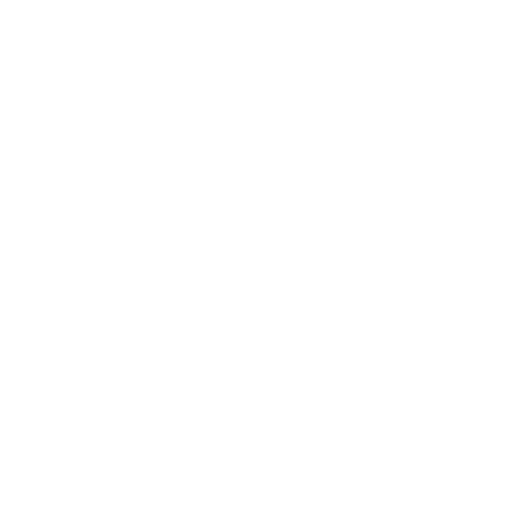
t = 0.00 s
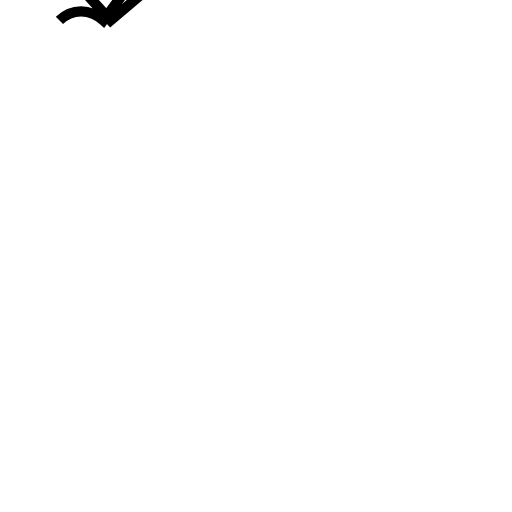
t = 0.97 s
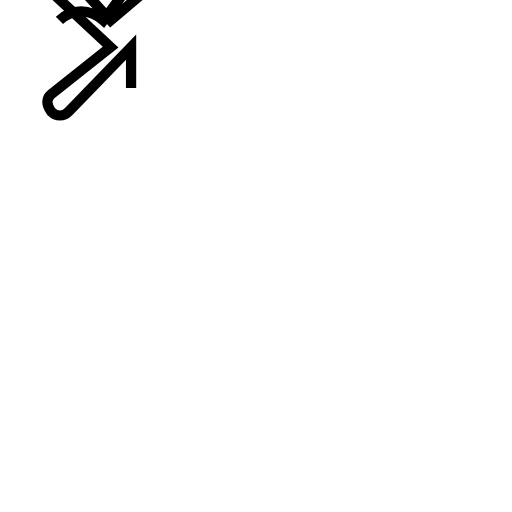
t = 1.94 s
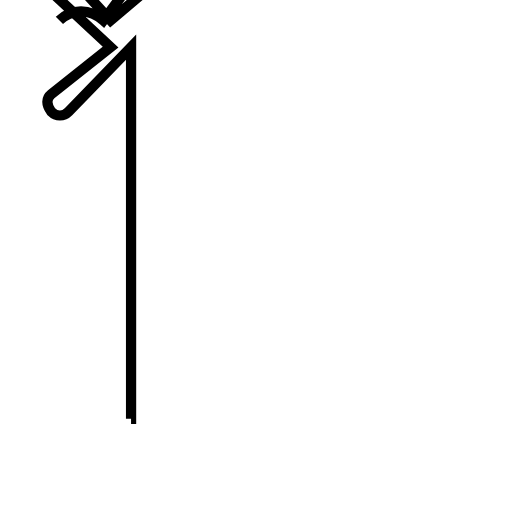
t = 2.91 s
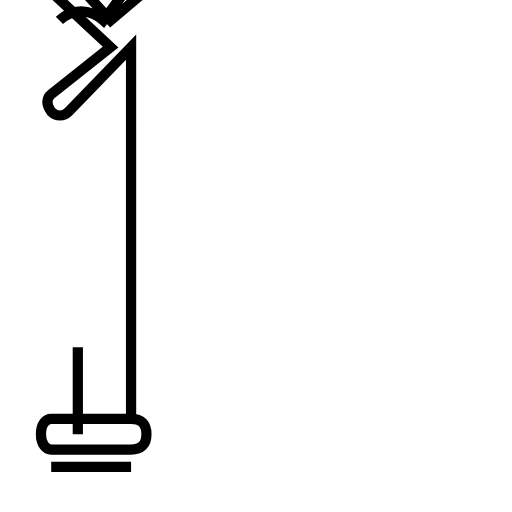
t = 4.37 s
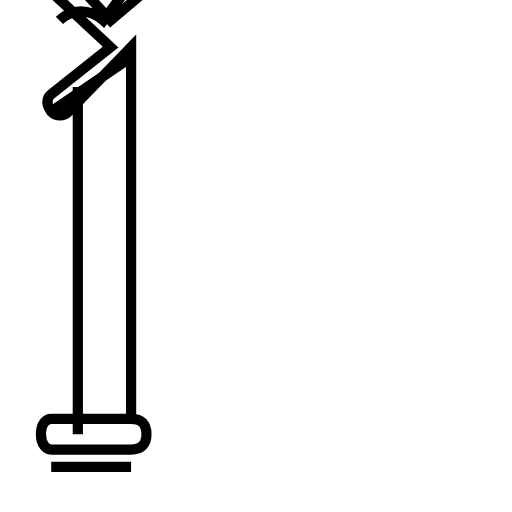
t = 5.41 s

The animated SVG that drew these frames (rendered in a browser with its animation timeline set to each time). Animation: 4 SMIL elements (animate=4); one cycle of 5.41 s.

<?xml version='1.0' encoding='utf-8'?>
<svg viewBox="0.0 -6.0 50.0 50.0" version="1.1" xmlns="http://www.w3.org/2000/svg"><rect x="-1000" y="-1000" width="2000" height="2000" stroke="white" fill="white" /><g style="fill:none;stroke:#000000;stroke-width:1"><path d="M 5.8 -42.0 C 7.0 -43.2 8.8 -43.2 10.1 -42.0 L 14.7 -48.2 C 15.2 -48.6 15.7 -48.6 16.1 -48.2 C 16.6 -47.9 16.6 -47.2 16.1 -46.5 L 10.8 -42.0 L 6.7 -46.5 C 6.2 -47.0 5.5 -47.0 5.0 -46.5 C 4.5 -46.1 4.5 -45.5 5.0 -44.8 L 10.8 -39.4 L 5.0 -34.8 C 4.5 -34.4 4.5 -33.8 5.0 -33.1 C 5.5 -32.6 6.2 -32.6 6.7 -33.1 L 12.8 -39.4 L 12.8 -3.1 L 5.0 -3.1 C 4.5 -3.1 4.0 -2.6 4.0 -1.6 C 4.0 -0.6 4.5 -0.1 5.0 -0.1 L 12.8 -0.1 C 13.8 -0.1 14.3 -0.6 14.3 -1.6 C 14.3 -2.6 13.8 -3.1 12.8 -3.1 L 5.0 -3.1 " transform="translate(0.0 38.0)" stroke-dasharray="129.31107409317516" stroke-dashoffset="129.31107409317516"><animate attributeName="stroke-dashoffset" from="129.31107409317516" to="0" dur="3.879332222795255s" begin="0s; anim_end.end" fill="freeze" id="anim0" /></path><path d="M 12.8 1.6 L 5.0 1.6 " transform="translate(0.0 38.0)" stroke-dasharray="7.800000000000001" stroke-dashoffset="7.800000000000001"><animate attributeName="stroke-dashoffset" from="7.800000000000001" to="0" dur="0.234s" begin="anim0.end" fill="freeze" id="anim1" /></path><path d="M 7.6 -1.6 L 7.6 -35.5 " transform="translate(0.0 38.0)" stroke-dasharray="33.9" stroke-dashoffset="33.9"><animate attributeName="stroke-dashoffset" from="33.9" to="0" dur="1.017s" begin="anim1.end" fill="freeze" id="anim2" /></path><path d="M 12.8 -38.4 L 5.0 -33.1" transform="translate(0.0 38.0)" stroke-dasharray="9.430270409696638" stroke-dashoffset="9.430270409696638"><animate attributeName="stroke-dashoffset" from="9.430270409696638" to="0" dur="0.2829081122908991s" begin="anim2.end" fill="freeze" id="anim_end" /></path></g></svg>
